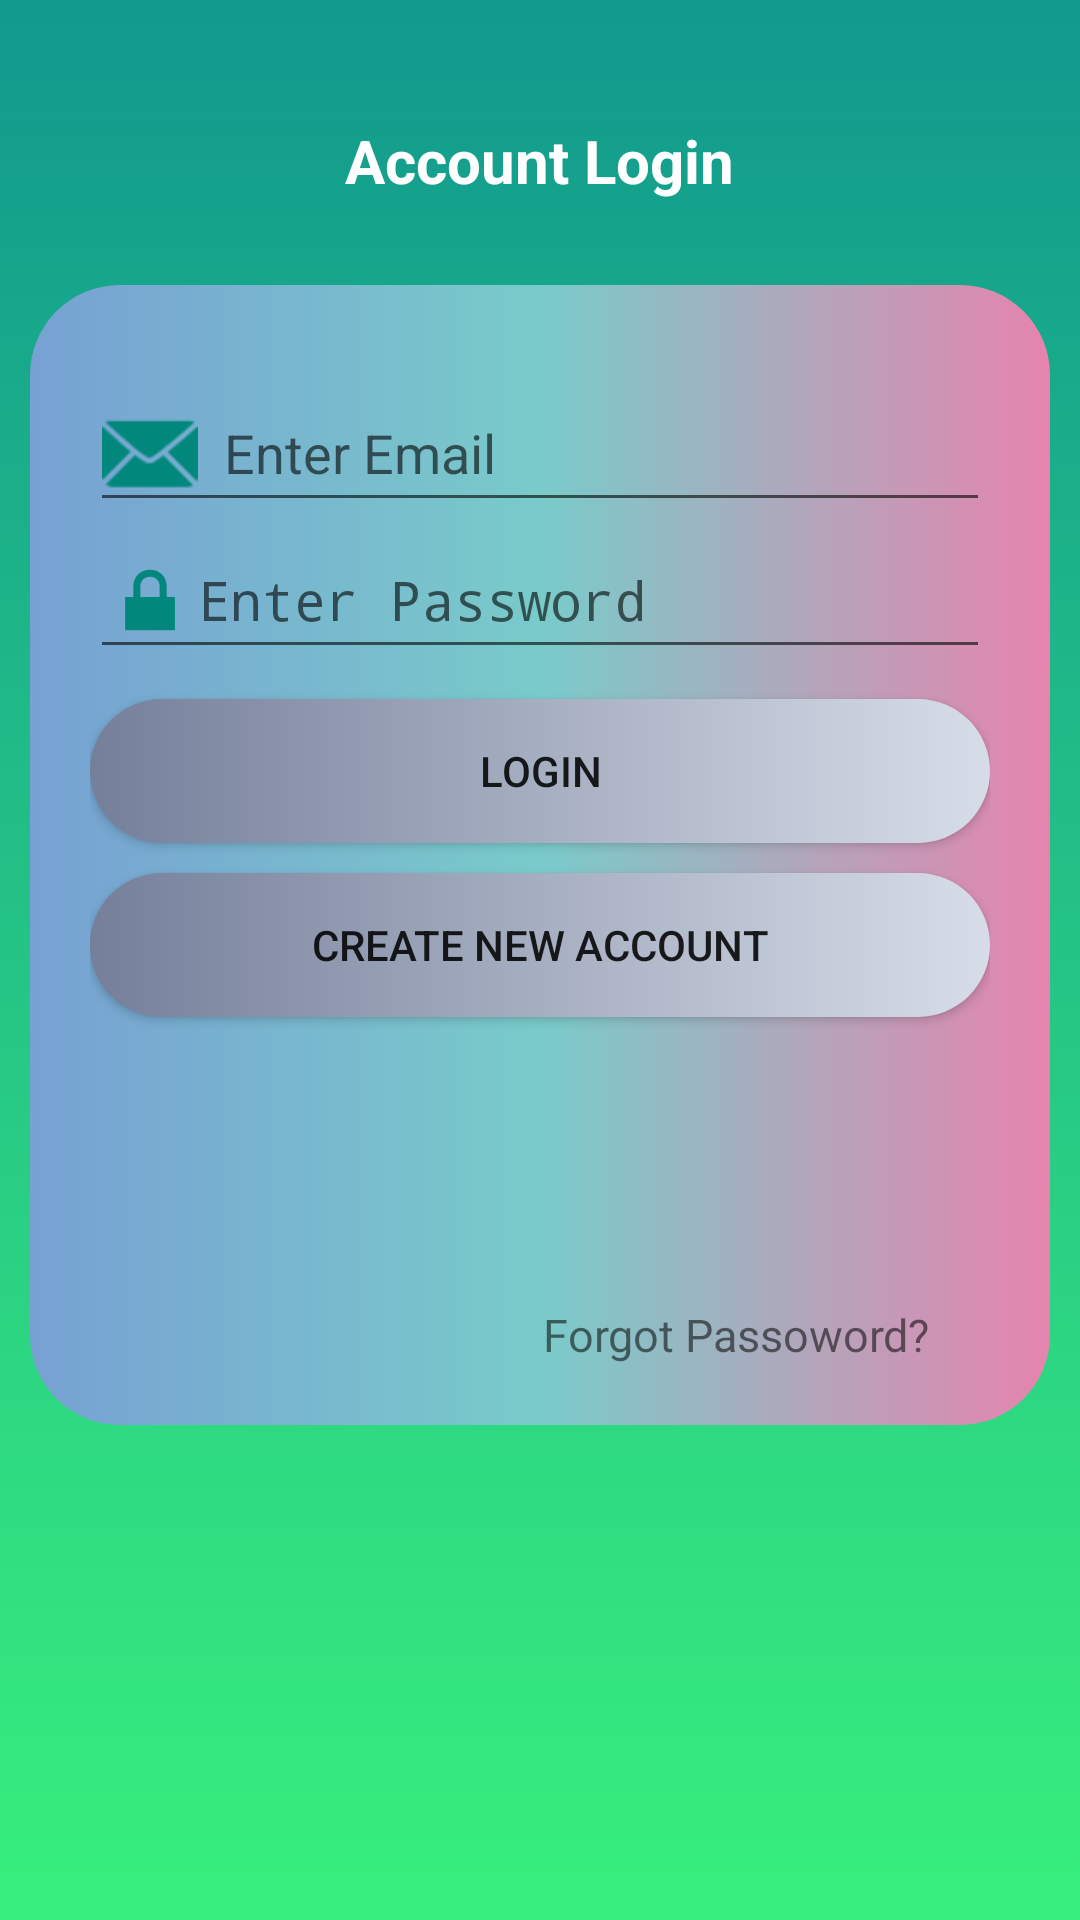

Reconstruct the res/layout file that produces this screen, plus the resources it refers to.
<!-- AndroidManifest.xml: activity theme xyz -->
<!-- res/layout/activity_main.xml -->
<?xml version="1.0" encoding="utf-8"?>
<RelativeLayout xmlns:android="http://schemas.android.com/apk/res/android"
    xmlns:app="http://schemas.android.com/apk/res-auto"
    xmlns:tools="http://schemas.android.com/tools"
    android:layout_width="match_parent"
    android:background="@drawable/onboardingcolor"
    android:layout_height="match_parent"
    tools:context="com.fcproject.grabhouce.MainActivity">

    <TextView
        android:layout_width="wrap_content"
        android:layout_height="wrap_content"
        android:layout_alignParentTop="true"
        android:layout_centerHorizontal="true"
        android:layout_marginTop="40dp"
        android:textSize="20dp"
        android:textColor="#ffff"
        android:text="Account Login"
        android:textStyle="bold"
        android:id="@+id/textView" />

    <RelativeLayout
        android:layout_width="fill_parent"
        android:layout_height="380dp"
        android:layout_alignParentStart="true"
        android:layout_marginTop="95dp"
        android:layout_marginLeft="10dp"
        android:layout_marginRight="10dp"
        android:background="@drawable/bannerstyle"
        android:padding="10dp">
    <LinearLayout
        android:layout_width="match_parent"
        android:layout_height="325dp"
        android:orientation="vertical"
        android:padding="10dp"
        android:layout_marginTop="10dp"
        android:id="@+id/linearLayout">

        <EditText
            android:id="@+id/etEmail"
            android:drawableLeft="@android:drawable/ic_dialog_email"
            android:drawableTint="@color/colorPrimary"
            android:layout_width="match_parent"
            android:layout_height="wrap_content"
            android:ems="10"
            android:inputType="textEmailAddress"
            android:hint="  Enter Email" />

        <EditText
            android:id="@+id/etPassword"
            android:drawableLeft="@android:drawable/ic_lock_lock"
            android:drawableTint="@color/colorPrimary"
            android:layout_width="match_parent"
            android:layout_height="wrap_content"
            android:ems="10"
            android:inputType="textPassword"
            android:hint="Enter Password"/>

        <Button
            android:id="@+id/btnLogin"
            android:layout_marginTop="10dp"
            android:elevation="5dp"
            android:onClick="loginF"
            android:background="@drawable/buttonstyle"
            android:layout_width="match_parent"
            android:layout_height="wrap_content"
            android:text="Login" />

        <Button
            android:id="@+id/btnCreate"
            android:elevation="5dp"
            android:onClick="createF"
            android:background="@drawable/buttonstyle"
            android:layout_marginTop="10dp"
            android:layout_width="match_parent"
            android:layout_height="wrap_content"
            android:text="Create new account" />

    </LinearLayout>

        <TextView
            android:id="@+id/tvForgot"
            android:layout_width="wrap_content"
            android:layout_height="wrap_content"
            android:layout_alignParentBottom="true"
            android:layout_alignParentEnd="true"
            android:layout_marginEnd="30dp"
            android:layout_marginBottom="10dp"
            android:textSize="15dp"
            android:text="Forgot Passoword?" />

    </RelativeLayout>

    <ImageView
        android:id="@+id/user_profile_photo"
        android:layout_width="70dp"
        android:layout_height="70dp"
        android:layout_below="@+id/textView"
        android:layout_centerHorizontal="true"
        android:elevation="4dp"
        app:srcCompat="@drawable/login" />
</RelativeLayout>
<!-- resources referenced by this layout -->
<resources>
  <color name="colorPrimary">#02877c</color>
  <!-- drawable bannerstyle (drawable) -->
  <?xml version="1.0" encoding="utf-8"?>
  <selector xmlns:android="http://schemas.android.com/apk/res/android">
  
      <item>
          <shape android:shape="rectangle">
              <size
                  android:width="1000dp"
                  android:height="1000dp">
              </size>
              <gradient
                  android:startColor="#77A1D3"
                  android:centerColor="#79CBCA"
                  android:endColor="#E684AE">
              </gradient>
              <corners android:radius="30dp"></corners>
          </shape>
      </item>
  </selector>
  <!-- drawable buttonstyle (drawable) -->
  <?xml version="1.0" encoding="utf-8"?>
  <selector xmlns:android="http://schemas.android.com/apk/res/android">
  
      <item>
          <shape android:shape="rectangle">
              <gradient
                  android:startColor="#757F9A"
                  android:endColor="#D7DDE8"
                  >
              </gradient>
              <corners android:radius="30dp"></corners>
          </shape>
      </item>
  
  </selector>
  <!-- drawable onboardingcolor (drawable) -->
  <?xml version="1.0" encoding="utf-8"?>
  <selector xmlns:android="http://schemas.android.com/apk/res/android">
  <item>
      <shape android:shape="rectangle">
          <gradient android:startColor="#38ef7d"
              android:angle="90"
              android:endColor="#11998e"
             />
      </shape>
  </item>
  </selector>
  <style name="xyz" parent="Theme.AppCompat.Light.DarkActionBar">
  
          <item name="colorPrimary">@color/colorPrimary</item>
          <item name="colorPrimaryDark">@color/colorPrimaryDark</item>
          <item name="colorAccent">@color/colorAccent</item>
  
      </style>
  <color name="colorPrimaryDark">#11998e</color>
  <color name="colorAccent">#FF4081</color>
</resources>
